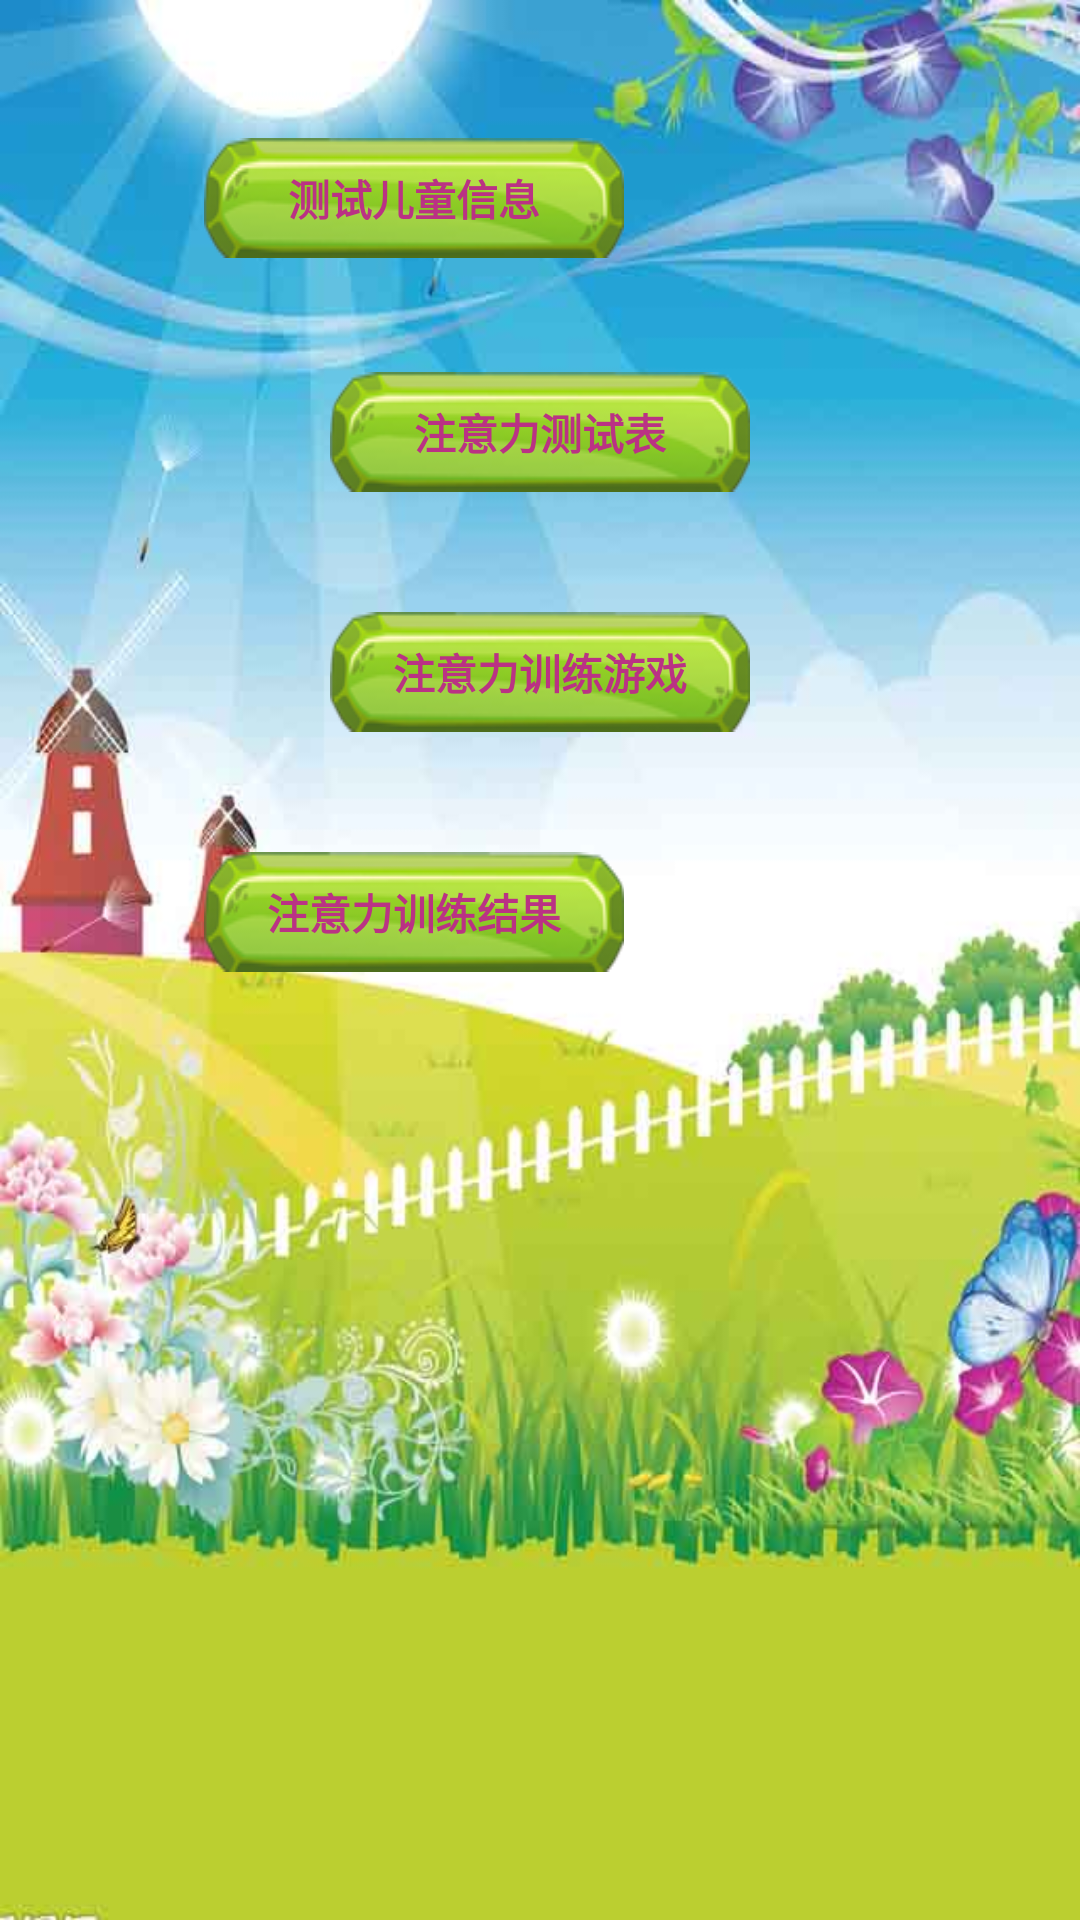

Layout XML and referenced resources for this Android screen:
<!-- AndroidManifest.xml: application theme AppTheme -->
<!-- res/layout/activity_main.xml -->
<LinearLayout xmlns:android="http://schemas.android.com/apk/res/android"
    xmlns:tools="http://schemas.android.com/tools"
    android:layout_width="match_parent"
    android:layout_height="match_parent"
    android:background="@drawable/beijin"
    android:orientation="vertical" >

    <RelativeLayout
        android:layout_width="match_parent"
        android:layout_height="match_parent" >

          <Button
              android:id="@+id/button1"
              android:layout_width="140dp"
              android:layout_height="40dp"
              android:layout_alignParentTop="true"
              android:layout_alignRight="@+id/Button2"
              android:layout_marginRight="42dp"
              android:layout_marginTop="46dp"
              android:background="@drawable/anniubeijing"
              android:text="测试儿童信息"
              android:textColor="#ba3284"
              android:textSize="14sp"
              android:textStyle="bold" />

          <Button
              android:id="@+id/Button2"
              android:layout_width="140dp"
              android:layout_height="40dp"
              android:layout_below="@+id/button1"
              android:layout_centerHorizontal="true"
              android:layout_marginTop="38dp"
              android:background="@drawable/anniubeijing"
              android:text="注意力测试表"
              android:textColor="#ba3284"
              android:textSize="14sp"
              android:textStyle="bold" />

         <Button
              android:id="@+id/Button3"
              android:layout_width="140dp"
              android:layout_height="40dp"
              android:layout_alignLeft="@+id/Button2"
              android:layout_below="@+id/Button2"
              android:layout_marginTop="40dp"
              android:background="@drawable/anniubeijing"
              android:text="注意力训练游戏"
              android:textColor="#ba3284"
              android:textSize="14sp"
              android:textStyle="bold" />
               

          
          
           <Button
              android:id="@+id/Button4"
              android:layout_width="140dp"
              android:layout_height="40dp"
              android:layout_alignLeft="@+id/button1"
              android:layout_below="@+id/Button3"
              android:layout_marginTop="40dp"
              android:background="@drawable/anniubeijing"
              android:text="注意力训练结果"
              android:textColor="#ba3284"
              android:textSize="14sp"
              android:textStyle="bold" />

    </RelativeLayout>

</LinearLayout>
<!-- resources referenced by this layout -->
<resources>
  <!-- drawable anniubeijing: png bitmap (drawable-ldpi, 11021 bytes) -->
  <!-- drawable beijin: jpg bitmap (drawable-ldpi, 50125 bytes) -->
  <style name="AppTheme" parent="AppBaseTheme">
          
      </style>
  <style name="AppBaseTheme" parent="Theme.AppCompat.Light">
          
      </style>
</resources>
